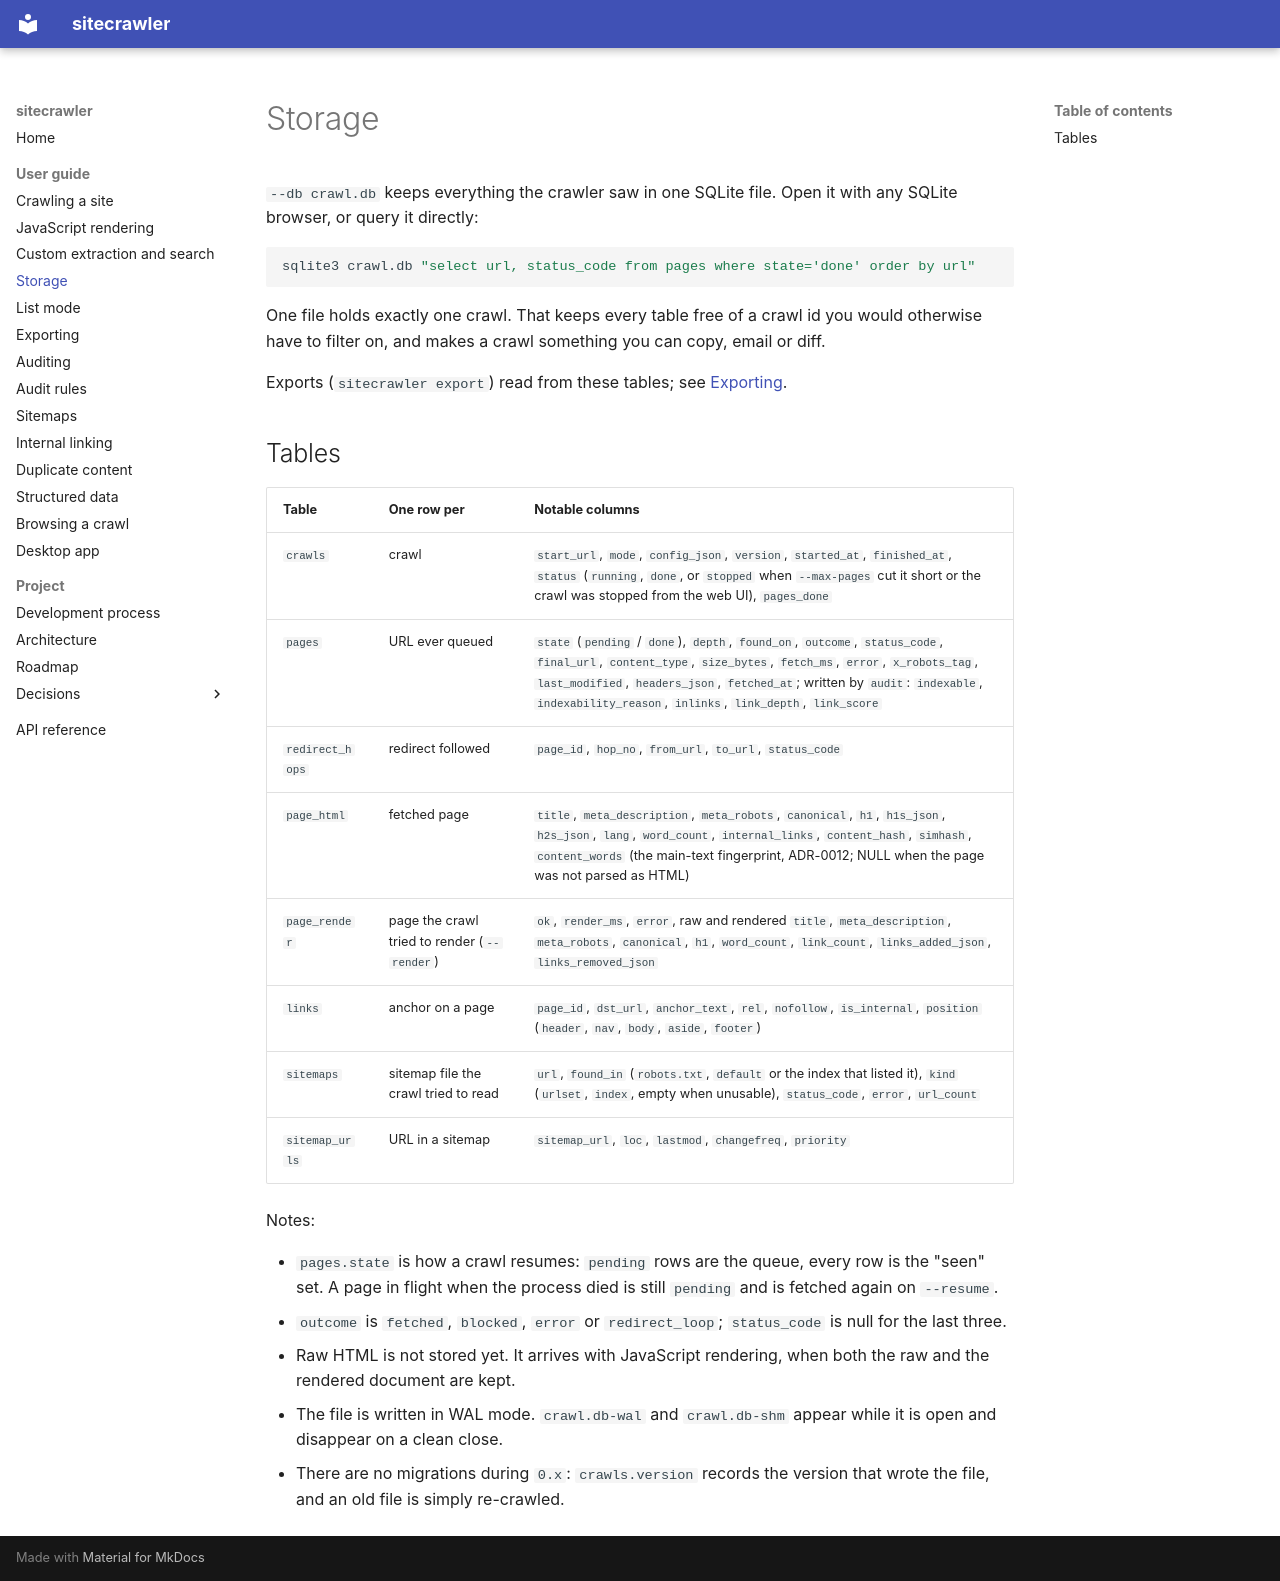

repository: joemachen/sitecrawler · page: user-guide/storage/index.html · generator: mkdocs

# Storage

`--db crawl.db` keeps everything the crawler saw in one SQLite file. Open it
with any SQLite browser, or query it directly:

```bash
sqlite3 crawl.db "select url, status_code from pages where state='done' order by url"
```

One file holds exactly one crawl. That keeps every table free of a crawl id
you would otherwise have to filter on, and makes a crawl something you can
copy, email or diff.

Exports (`sitecrawler export`) read from these tables; see [Exporting](export.md).

## Tables

| Table | One row per | Notable columns |
| --- | --- | --- |
| `crawls` | crawl | `start_url`, `mode`, `config_json`, `version`, `started_at`, `finished_at`, `status` (`running`, `done`, or `stopped` when `--max-pages` cut it short or the crawl was stopped from the web UI), `pages_done` |
| `pages` | URL ever queued | `state` (`pending` / `done`), `depth`, `found_on`, `outcome`, `status_code`, `final_url`, `content_type`, `size_bytes`, `fetch_ms`, `error`, `x_robots_tag`, `last_modified`, `headers_json`, `fetched_at`; written by `audit`: `indexable`, `indexability_reason`, `inlinks`, `link_depth`, `link_score` |
| `redirect_hops` | redirect followed | `page_id`, `hop_no`, `from_url`, `to_url`, `status_code` |
| `page_html` | fetched page | `title`, `meta_description`, `meta_robots`, `canonical`, `h1`, `h1s_json`, `h2s_json`, `lang`, `word_count`, `internal_links`, `content_hash`, `simhash`, `content_words` (the main-text fingerprint, ADR-0012; NULL when the page was not parsed as HTML) |
| `page_render` | page the crawl tried to render (`--render`) | `ok`, `render_ms`, `error`, raw and rendered `title`, `meta_description`, `meta_robots`, `canonical`, `h1`, `word_count`, `link_count`, `links_added_json`, `links_removed_json` |
| `links` | anchor on a page | `page_id`, `dst_url`, `anchor_text`, `rel`, `nofollow`, `is_internal`, `position` (`header`, `nav`, `body`, `aside`, `footer`) |
| `sitemaps` | sitemap file the crawl tried to read | `url`, `found_in` (`robots.txt`, `default` or the index that listed it), `kind` (`urlset`, `index`, empty when unusable), `status_code`, `error`, `url_count` |
| `sitemap_urls` | URL in a sitemap | `sitemap_url`, `loc`, `lastmod`, `changefreq`, `priority` |

Notes:

- `pages.state` is how a crawl resumes: `pending` rows are the queue, every
  row is the "seen" set. A page in flight when the process died is still
  `pending` and is fetched again on `--resume`.
- `outcome` is `fetched`, `blocked`, `error` or `redirect_loop`; `status_code`
  is null for the last three.
- Raw HTML is not stored yet. It arrives with JavaScript rendering, when both
  the raw and the rendered document are kept.
- The file is written in WAL mode. `crawl.db-wal` and `crawl.db-shm` appear
  while it is open and disappear on a clean close.
- There are no migrations during `0.x`: `crawls.version` records the version
  that wrote the file, and an old file is simply re-crawled.
